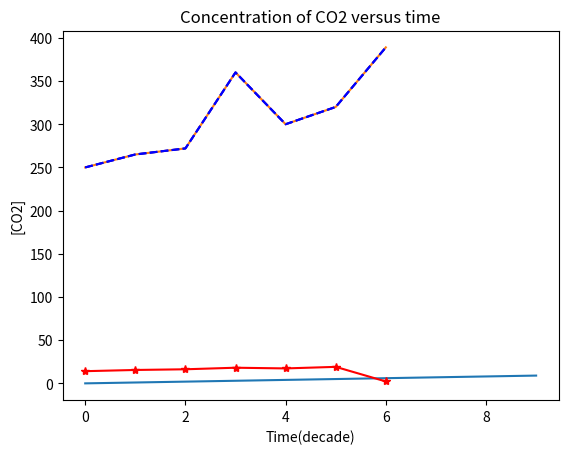

Recreate this plot in Python.
import matplotlib.pyplot as plt

plt.plot(range(10))
plt.show()

time = range(7)
co2 = [250, 265, 272, 360, 300, 320, 389]
plt.plot(time, co2)
plt.plot(time, co2, 'b--')
plt.title("Concentration of CO2 versus time")
plt.ylabel("[CO2]")
plt.xlabel("Time(decade)")
plt.show()

temp = [14.1, 15.5, 16.3, 18.1, 17.3, 19.1, 2.2]
plt.plot(time, co2, 'b--', time, temp, 'r*-')
plt.show()
plt.savefig("co2_temp.pdf")


